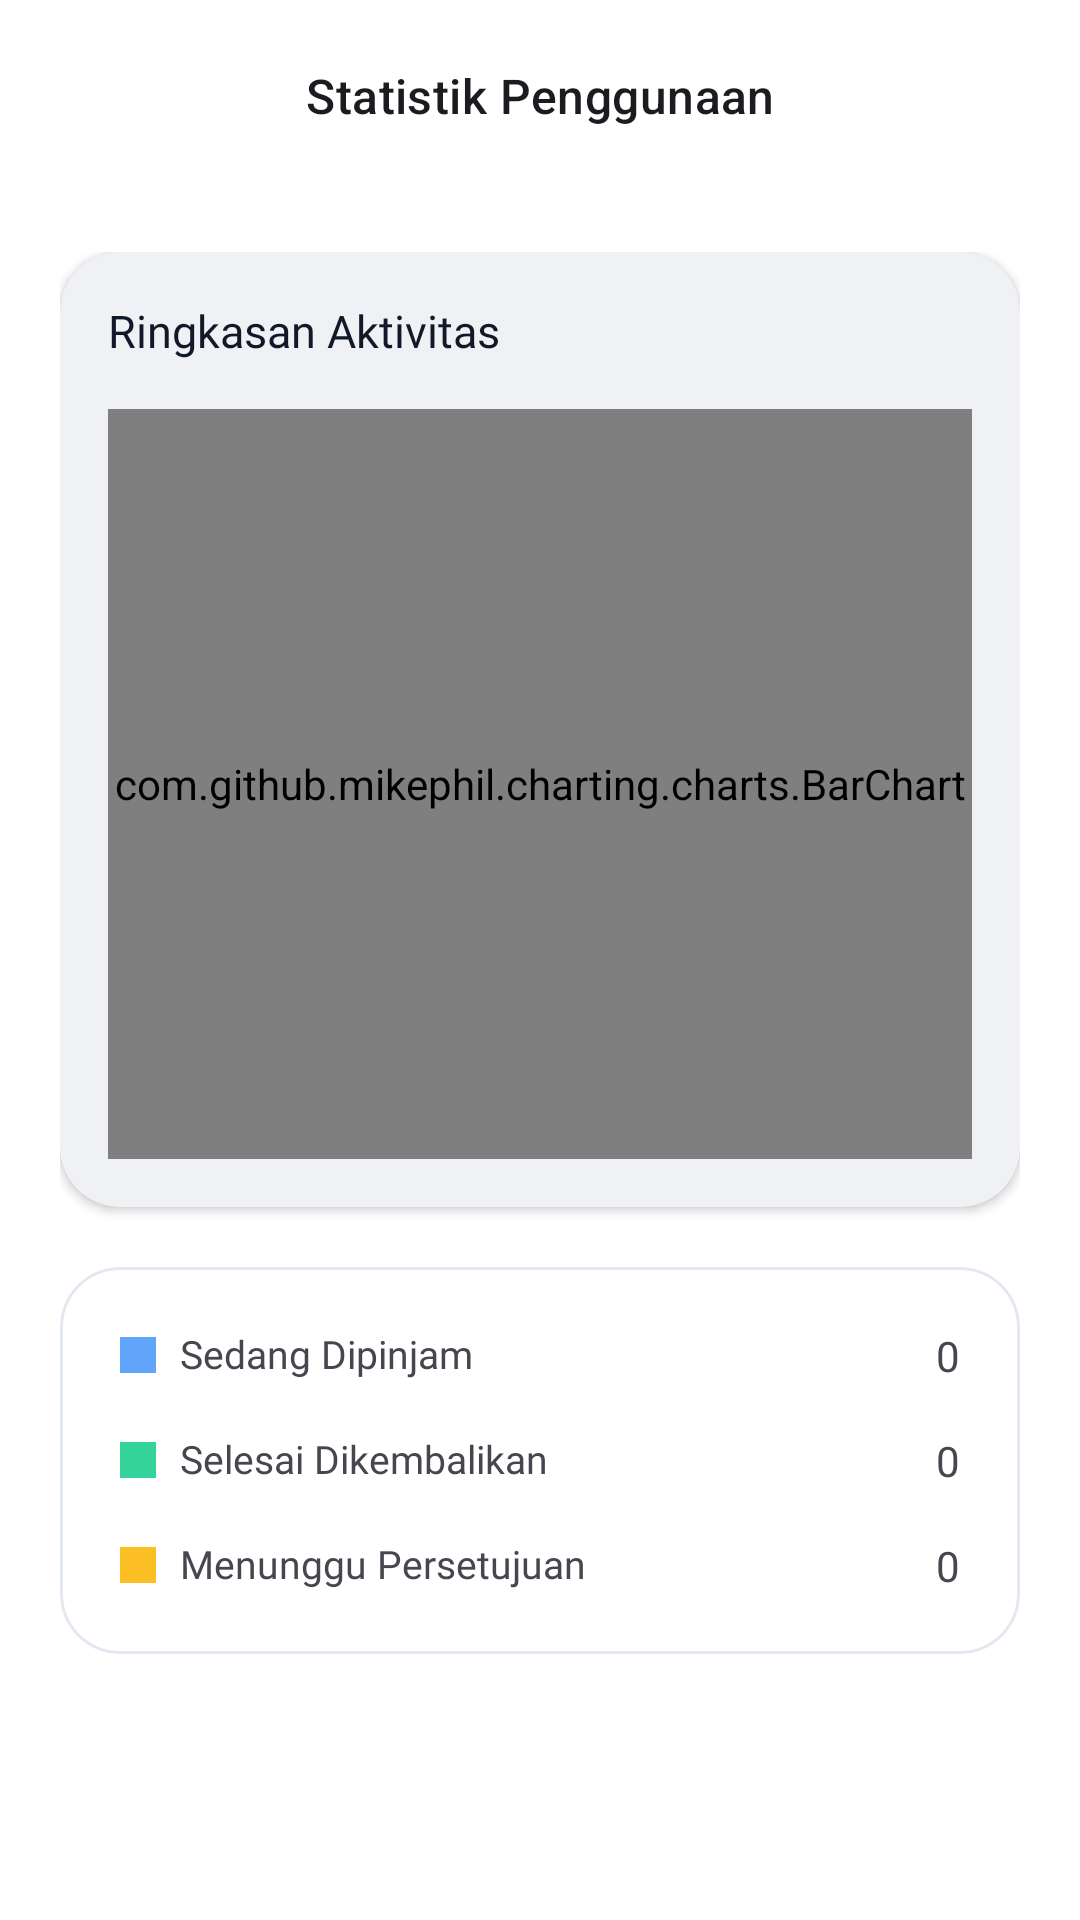

Android layout source for this screen:
<!-- AndroidManifest.xml: application theme Theme.ElibraryPetik -->
<!-- res/layout/fragment_statistik.xml -->
<?xml version="1.0" encoding="utf-8"?>
<androidx.constraintlayout.widget.ConstraintLayout xmlns:android="http://schemas.android.com/apk/res/android"
    xmlns:app="http://schemas.android.com/apk/res-auto"
    xmlns:tools="http://schemas.android.com/tools"
    android:layout_width="match_parent"
    android:layout_height="match_parent"
    android:background="@color/surface_white"
    tools:context=".ui.statistik.StatistikFragment">

    
    <com.google.android.material.appbar.AppBarLayout
        android:id="@+id/app_barStatistik"
        android:layout_width="match_parent"
        android:layout_height="wrap_content"
        android:background="@color/white"
        app:layout_constraintTop_toTopOf="parent">

        <com.google.android.material.appbar.MaterialToolbar
            android:id="@+id/toolbar_statistik"
            android:layout_width="match_parent"
            android:layout_height="?attr/actionBarSize"
            app:title="Statistik Penggunaan"
            app:titleCentered="true"
            app:titleTextAppearance="@style/TextAppearance.Material3.TitleMedium" />
    </com.google.android.material.appbar.AppBarLayout>

    <androidx.core.widget.NestedScrollView
        android:layout_width="match_parent"
        android:layout_height="0dp"
        android:padding="20dp"
        app:layout_constraintBottom_toBottomOf="parent"
        app:layout_constraintTop_toBottomOf="@id/app_barStatistik">

        <LinearLayout
            android:layout_width="match_parent"
            android:layout_height="wrap_content"
            android:orientation="vertical">

            
            <com.google.android.material.card.MaterialCardView
                android:layout_width="match_parent"
                android:layout_height="wrap_content"
                app:cardCornerRadius="20dp"
                app:cardElevation="2dp"
                app:strokeWidth="0dp">

                <LinearLayout
                    android:layout_width="match_parent"
                    android:layout_height="wrap_content"
                    android:orientation="vertical"
                    android:padding="16dp">

                    <TextView
                        android:layout_width="wrap_content"
                        android:layout_height="wrap_content"
                        android:fontFamily="@font/poppins_semibold"
                        android:text="Ringkasan Aktivitas"
                        android:textColor="@color/text_primary"
                        android:textSize="15sp" />

                    <com.github.mikephil.charting.charts.BarChart
                        android:id="@+id/bar_chartStatistik"
                        android:layout_width="match_parent"
                        android:layout_height="250dp"
                        android:layout_marginTop="16dp" />
                </LinearLayout>

            </com.google.android.material.card.MaterialCardView>

            
            <com.google.android.material.card.MaterialCardView
                android:layout_width="match_parent"
                android:layout_height="wrap_content"
                android:layout_marginTop="20dp"
                app:cardBackgroundColor="@color/white"
                app:cardCornerRadius="20dp"
                app:cardElevation="0dp"
                app:strokeColor="#E2E8F0"
                app:strokeWidth="1dp">

                <LinearLayout
                    android:layout_width="match_parent"
                    android:layout_height="wrap_content"
                    android:orientation="vertical"
                    android:padding="20dp">

                    
                    <RelativeLayout
                        android:layout_width="match_parent"
                        android:layout_height="wrap_content">

                        <View
                            android:layout_width="12dp"
                            android:layout_height="12dp"
                            android:background="#60A5FA"
                            android:layout_centerVertical="true"/>

                        <TextView
                            android:layout_width="wrap_content"
                            android:layout_height="wrap_content"
                            android:text="Sedang Dipinjam"
                            android:layout_marginStart="20dp"
                            android:textSize="13sp"/>

                        <TextView
                            android:id="@+id/tv_countDipinjam"
                            android:layout_width="wrap_content"
                            android:layout_height="wrap_content"
                            android:text="0"
                            android:layout_alignParentEnd="true"
                            android:fontFamily="@font/poppins_semibold"/>

                    </RelativeLayout>

                    
                    <RelativeLayout
                        android:layout_width="match_parent"
                        android:layout_height="wrap_content"
                        android:layout_marginTop="16dp">

                        <View
                            android:layout_width="12dp"
                            android:layout_height="12dp"
                            android:background="#34D399"
                            android:layout_centerVertical="true"/>

                        <TextView
                            android:layout_width="wrap_content"
                            android:layout_height="wrap_content"
                            android:text="Selesai Dikembalikan"
                            android:layout_marginStart="20dp"
                            android:textSize="13sp"/>

                        <TextView
                            android:id="@+id/tv_countSelesai"
                            android:layout_width="wrap_content"
                            android:layout_height="wrap_content"
                            android:text="0"
                            android:layout_alignParentEnd="true"
                            android:fontFamily="@font/poppins_semibold"/>

                    </RelativeLayout>

                    
                    <RelativeLayout
                        android:layout_width="match_parent"
                        android:layout_height="wrap_content"
                        android:layout_marginTop="16dp">

                        <View
                            android:layout_width="12dp"
                            android:layout_height="12dp"
                            android:background="#FBBF24"
                            android:layout_centerVertical="true"/>

                        <TextView
                            android:layout_width="wrap_content"
                            android:layout_height="wrap_content"
                            android:text="Menunggu Persetujuan"
                            android:layout_marginStart="20dp"
                            android:textSize="13sp"/>

                        <TextView
                            android:id="@+id/tv_countPending"
                            android:layout_width="wrap_content"
                            android:layout_height="wrap_content"
                            android:text="0"
                            android:layout_alignParentEnd="true"
                            android:fontFamily="@font/poppins_semibold"/>

                    </RelativeLayout>
                </LinearLayout>
            </com.google.android.material.card.MaterialCardView>
        </LinearLayout>
    </androidx.core.widget.NestedScrollView>
    <ProgressBar
        android:id="@+id/progress_bar"
        android:layout_width="wrap_content"
        android:layout_height="wrap_content"
        android:visibility="gone"
        app:layout_constraintBottom_toBottomOf="parent"
        app:layout_constraintEnd_toEndOf="parent"
        app:layout_constraintStart_toStartOf="parent"
        app:layout_constraintTop_toTopOf="parent" />
</androidx.constraintlayout.widget.ConstraintLayout>
<!-- resources referenced by this layout -->
<resources>
  <color name="surface_white">#FFFFFF</color>
  <color name="text_primary">#111827</color>
  <color name="white">#FFFFFFFF</color>
  <style name="Theme.ElibraryPetik" parent="Base.Theme.ElibraryPetik" />
  <style name="Base.Theme.ElibraryPetik" parent="Theme.Material3.DayNight.NoActionBar">
          
          <item name="colorPrimary">@color/primary_blue</item>
          <item name="colorPrimaryVariant">@color/primary_blue_light</item>
          <item name="colorOnPrimary">@color/white</item>
          
          
          <item name="colorSecondary">@color/accent_blue</item>
          <item name="colorOnSecondary">@color/white</item>
          <item name="colorAccent">@color/accent_blue</item>
          
          
          <item name="colorSecondaryContainer">#DBEAFE</item>
          <item name="colorOnSecondaryContainer">@color/primary_blue</item>
          
          
          <item name="android:colorControlActivated">@color/accent_blue</item>
          <item name="android:colorControlHighlight">#201E3C72</item>
  
          
          <item name="android:windowBackground">@color/background_light</item>
          <item name="colorSurface">@color/surface_white</item>
  
          
          <item name="android:statusBarColor">@color/primary_blue</item>
          <item name="android:windowLightStatusBar" tools:targetApi="m">false</item>
  
          
          <item name="fontFamily">@font/poppins_regular</item>
          <item name="drawerArrowStyle">@style/DrawerIconStyle</item>
          <item name="chipStyle">@style/CustomChipStyle</item>
      </style>
  <color name="primary_blue">#1E3C72</color>
  <color name="primary_blue_light">#2A5298</color>
  <color name="accent_blue">#4A89F3</color>
  <color name="background_light">#F5F7FA</color>
  <style name="DrawerIconStyle" parent="Widget.AppCompat.DrawerArrowToggle">
          <item name="color">@color/white</item>
      </style>
  <style name="CustomChipStyle" parent="Widget.Material3.Chip.Filter">
          <item name="checkedIconVisible">false</item>
          <item name="android:fontFamily">@font/poppins_medium</item>
          <item name="android:textSize">12sp</item>
      </style>
</resources>
